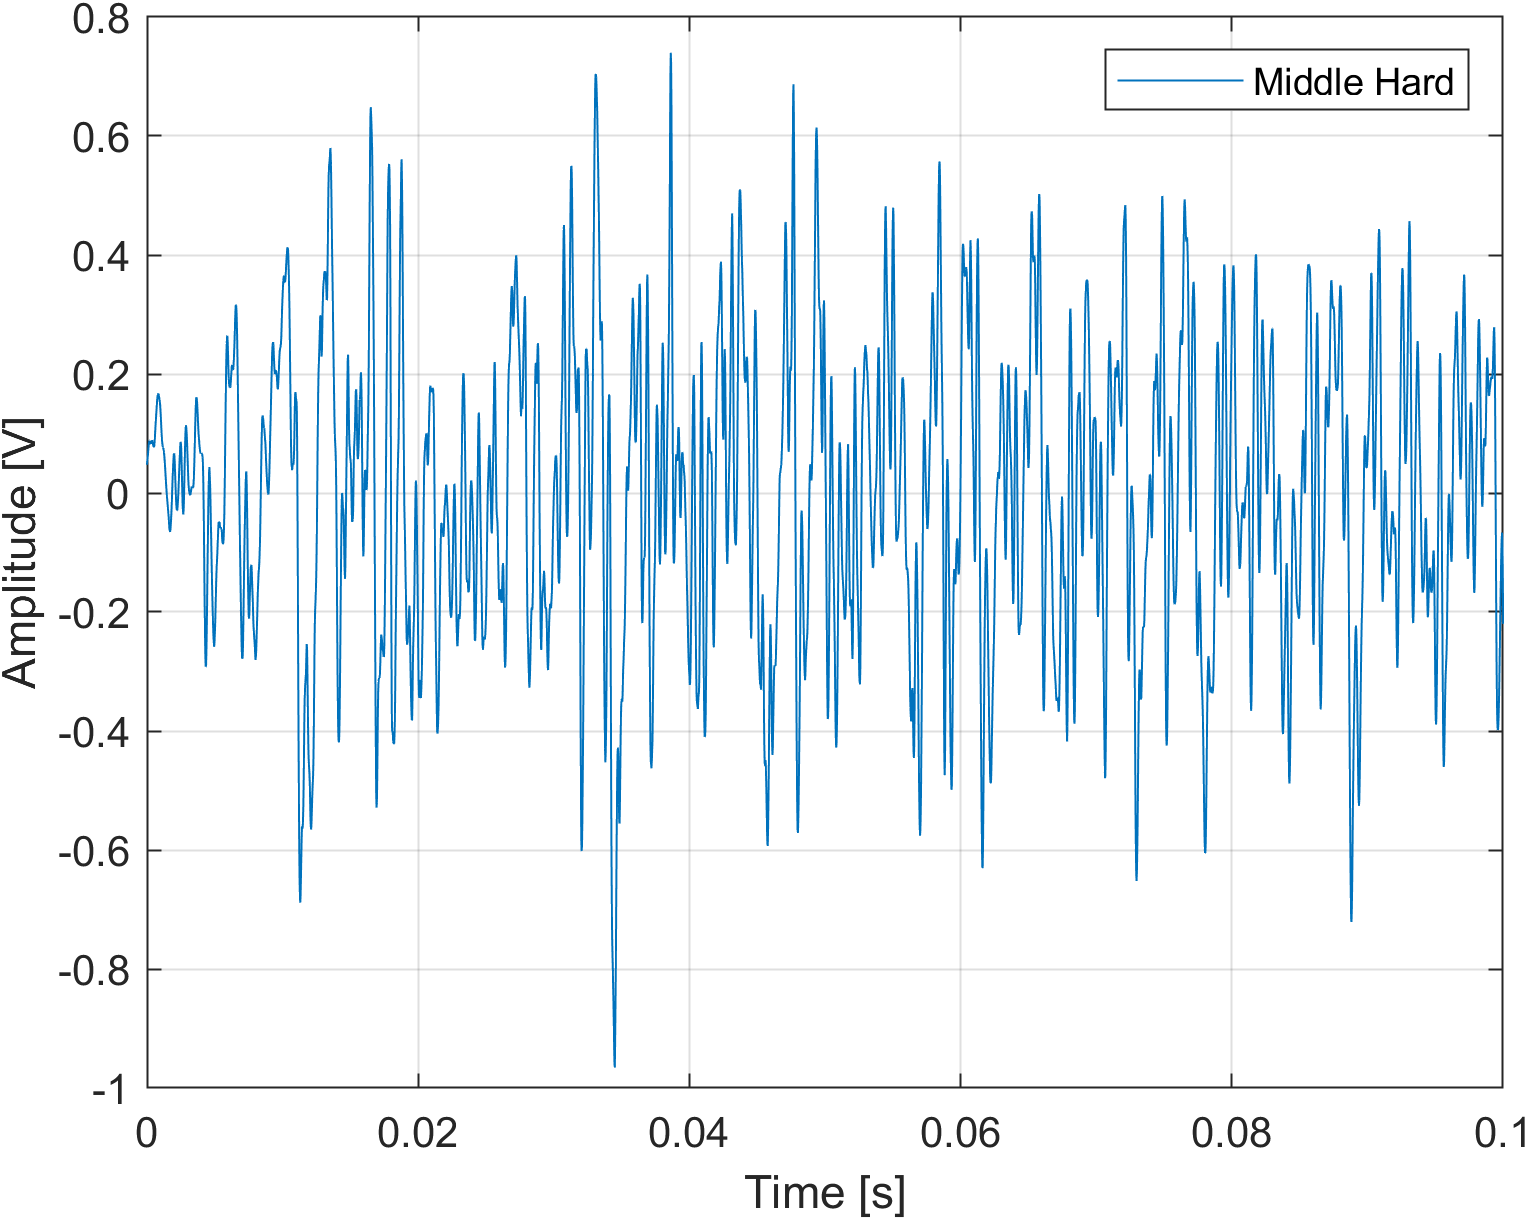

Data behind this chart, as committed beside it:
#Digilent WaveForms Oscilloscope Acquisi…
#Device Name: Discovery2
#Serial Number: SN:210321B053D5
#Date Time: 2025-02-11 09:31:00.657
#Sample rate: 40000Hz
#Samples: 8192
#Trigger: Source: Channel 1 Type: Edge C…
#Channel 1: Range: 500 mV/div Offset: 0 …
Time (s), Channel 1 (V)
-0.1024, -0.00589
-0.1024, -0.003898
-0.1023, -0.001906
-0.1023, 8.625726768621039e-05
-0.1023, 0.001414
-0.1023, 0.002078
-0.1022, 0.001746
-0.1022, 0.0007503
-0.1022, -0.0002458
-0.1022, -0.0009098
-0.1021, -0.001242
-0.1021, -0.001574
-0.1021, -0.002238
-0.1021, -0.003234
-0.102, -0.004894
-0.102, -0.00755
-0.102, -0.01054
-0.102, -0.01286
-0.1019, -0.01452
-0.1019, -0.01419
-0.1019, -0.01286
-0.1019, -0.01054
-0.1018, -0.008546
-0.1018, -0.007218
-0.1018, -0.006886
-0.1018, -0.006886
-0.1017, -0.006886
-0.1017, -0.006222
-0.1017, -0.005226
-0.1017, -0.004562
-0.1016, -0.00423
-0.1016, -0.003898
-0.1016, -0.003234
-0.1016, -0.002238
-0.1015, -0.0009098
-0.1015, 0.0004183
-0.1015, 0.001414
-0.1015, 0.001414
-0.1014, 0.0007503
-0.1014, -0.0009098
-0.1014, -0.002238
-0.1014, -0.003234
-0.1013, -0.003898
-0.1013, -0.003898
-0.1013, -0.003566
-0.1013, -0.00257
-0.1012, -0.0009098
-0.1012, 0.001414
-0.1012, 0.00407
-0.1012, 0.007059
-0.1011, 0.009715
-0.1011, 0.01171
... 8,140 more rows
